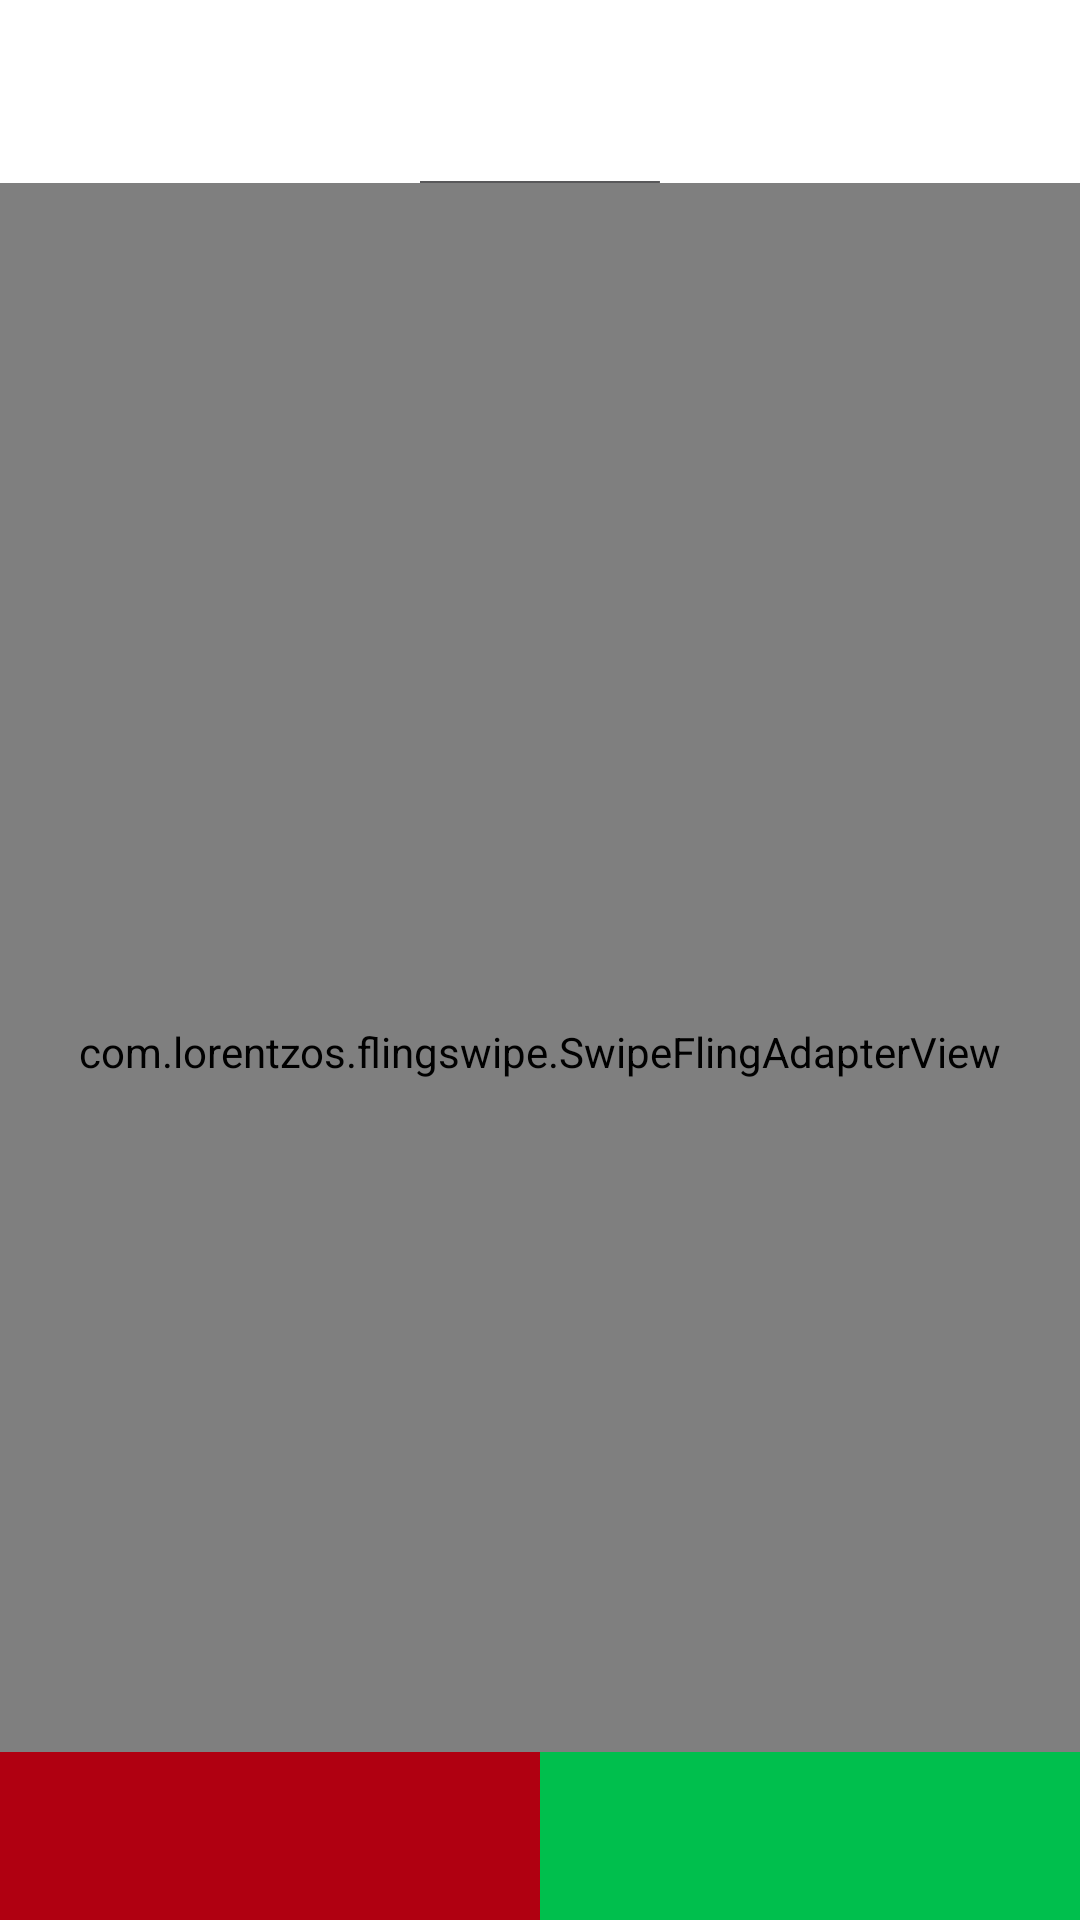

Produce the Android XML layout that renders to this screen, including the resource entries it uses.
<!-- AndroidManifest.xml: activity theme AppTheme.NoActionBar -->
<!-- res/layout/activity_main.xml -->
<?xml version="1.0" encoding="utf-8"?>
<android.support.v4.widget.DrawerLayout  xmlns:android="http://schemas.android.com/apk/res/android"
    xmlns:app="http://schemas.android.com/apk/res-auto"
    xmlns:tools="http://schemas.android.com/tools" android:id="@+id/drawer_layout"
    android:layout_width="match_parent" android:layout_height="match_parent"
    android:fitsSystemWindows="true" tools:openDrawer="start"
    android:background="@android:color/white"
    >

    <include layout="@layout/app_bar_main" android:layout_width="match_parent"
        android:layout_height="match_parent" />

    <android.support.design.widget.NavigationView android:id="@+id/nav_view"
        android:layout_width="wrap_content" android:layout_height="match_parent"
        android:layout_gravity="start" android:fitsSystemWindows="true"
        app:headerLayout="@layout/nav_header_main" app:menu="@menu/activity_main_drawer" />

    <android.support.design.widget.NavigationView android:id="@+id/filter_view"
        android:layout_width="200dp" android:layout_height="match_parent"
        android:layout_gravity="end" android:fitsSystemWindows="true"
        app:headerLayout="@layout/nav_header_filter" >

        <RelativeLayout
            android:layout_width="match_parent"
            android:layout_height="match_parent"
            android:layout_marginTop="@dimen/nav_header_height"
            android:paddingTop="@dimen/activity_vertical_margin"
            android:paddingBottom="@dimen/activity_vertical_margin">

            <ImageButton
                android:id="@+id/filter_male"
                android:layout_width="@dimen/filter_icon_dimen"
                android:layout_height="@dimen/filter_icon_dimen"
                android:layout_marginLeft="@dimen/margin_padding_xxnormal"
                android:layout_marginStart="@dimen/margin_padding_xxnormal"
                android:src="@drawable/ic_male"
                android:scaleType="fitCenter"
                android:background="@android:color/white"
                />

            <ImageButton
                android:id="@+id/filter_female"
                android:layout_width="@dimen/filter_icon_dimen"
                android:layout_height="@dimen/filter_icon_dimen"
                android:layout_marginLeft="@dimen/margin_padding_normal"
                android:layout_marginStart="@dimen/margin_padding_normal"
                android:layout_toRightOf="@id/filter_male"
                android:src="@drawable/ic_female"
                android:scaleType="fitCenter"
                android:background="@android:color/white"
                />

            <View
                android:id="@+id/divider1"
                android:layout_marginLeft="@dimen/margin_padding_small"
                android:layout_marginRight="@dimen/margin_padding_small"
                android:layout_width="match_parent"
                android:layout_height="1dp"
                android:background="@color/lightGray"
                android:layout_below="@id/filter_male"
                android:layout_marginTop="@dimen/margin_padding_small"
                />

            <ImageButton
                android:id="@+id/filter_near_me"
                android:layout_below="@id/divider1"
                android:layout_marginTop="@dimen/margin_padding_small"
                android:layout_width="@dimen/filter_icon_dimen"
                android:layout_height="@dimen/filter_icon_dimen"
                android:layout_marginLeft="@dimen/margin_padding_xxnormal"
                android:layout_marginStart="@dimen/margin_padding_xxnormal"
                android:src="@drawable/ic_near_me"
                android:scaleType="fitCenter"
                android:background="@android:color/white"
                />

            <ImageButton
                android:id="@+id/filter_public"
                android:layout_marginTop="@dimen/margin_padding_small"
                android:layout_width="@dimen/filter_icon_dimen"
                android:layout_below="@+id/divider1"
                android:layout_height="@dimen/filter_icon_dimen"
                android:layout_marginLeft="@dimen/margin_padding_normal"
                android:layout_marginStart="@dimen/margin_padding_normal"
                android:layout_toRightOf="@id/filter_near_me"
                android:src="@drawable/ic_public"
                android:scaleType="fitCenter"
                android:background="@android:color/white"
                />

            <View
                android:id="@+id/divider2"
                android:layout_marginLeft="@dimen/margin_padding_small"
                android:layout_marginRight="@dimen/margin_padding_small"
                android:layout_width="match_parent"
                android:layout_height="1dp"
                android:background="@color/lightGray"
                android:layout_below="@id/filter_near_me"
                android:layout_marginTop="@dimen/margin_padding_small"
                />

            <TextView
                android:layout_width="wrap_content"
                android:layout_height="wrap_content"
                android:layout_below="@id/divider2"
                android:layout_margin="@dimen/margin_padding_small"
                android:text="@string/age"
                android:textColor="@color/lightGray"
                android:textSize="@dimen/text_size_xnormal"
                android:textStyle="italic"/>

            <com.appyvet.rangebar.RangeBar
                android:id="@+id/rangeBar"
                xmlns:custom="http://schemas.android.com/apk/res-auto"
                android:layout_width="match_parent"
                android:layout_height="72dp"
                android:layout_below="@id/divider2"
                android:layout_marginTop="@dimen/margin_padding_normal"
                custom:tickStart="18"
                custom:tickEnd="70"
                custom:tickInterval="1"
                custom:tickHeight="0dp"
                custom:pinRadius="16dp"
                custom:pinPadding="16dp"
                custom:pinColor="@color/colorPrimary"
                custom:barWeight="0dp"
                custom:rangeBarColor="@color/lightGray"
                custom:selectorColor="@color/colorPrimary"
                custom:connectingLineColor="@color/colorPrimary"
                custom:connectingLineWeight=".5dp"
                custom:pinMaxFont="@dimen/text_size_xnormal"
                />


        </RelativeLayout>

    </android.support.design.widget.NavigationView>
</android.support.v4.widget.DrawerLayout>
<!-- res/layout/app_bar_main.xml (included above) -->
<?xml version="1.0" encoding="utf-8"?>
<android.support.design.widget.CoordinatorLayout
    xmlns:android="http://schemas.android.com/apk/res/android"
    xmlns:app="http://schemas.android.com/apk/res-auto"
    xmlns:tools="http://schemas.android.com/tools" android:layout_width="match_parent"
    android:layout_height="match_parent" android:fitsSystemWindows="true"
    tools:context="com.stuhorner.drawingsample.MainActivity">

    <android.support.design.widget.AppBarLayout android:layout_height="wrap_content"
        android:layout_width="match_parent" android:theme="@style/AppTheme.AppBarOverlay"
        android:id="@+id/app_bar_layout"
        app:elevation="0dp">

        <android.support.v7.widget.Toolbar android:id="@+id/toolbar"
            android:layout_width="match_parent" android:layout_height="?attr/actionBarSize"
            android:background="@android:color/white"
            app:theme="@style/ToolbarColoredIcons"
            app:elevation="0dp"
            />

    </android.support.design.widget.AppBarLayout>

    <include layout="@layout/content_main" />

</android.support.design.widget.CoordinatorLayout>
<!-- res/layout/nav_header_main.xml (included above) -->
<?xml version="1.0" encoding="utf-8"?>
<LinearLayout xmlns:android="http://schemas.android.com/apk/res/android"
    android:layout_width="match_parent" android:layout_height="@dimen/nav_header_height"
    android:background="@color/colorPrimary"
    android:paddingBottom="@dimen/activity_vertical_margin"
    android:paddingLeft="@dimen/activity_horizontal_margin"
    android:paddingRight="@dimen/activity_horizontal_margin"
    android:paddingTop="@dimen/activity_vertical_margin"
    android:theme="@style/ThemeOverlay.AppCompat.Dark" android:orientation="vertical"
    android:gravity="bottom">

    <TextView
        android:id="@+id/header_username"
        android:layout_width="match_parent"
        android:layout_height="wrap_content"
        android:paddingTop="@dimen/nav_header_vertical_spacing"
        android:text="@string/app_name"
        android:textColor="@android:color/white"
        android:textStyle="bold"
        android:textSize="@dimen/text_size_header"/>

    <TextView android:layout_width="wrap_content" android:layout_height="wrap_content"
        android:text="@string/edit_profile" />

</LinearLayout>
<!-- res/layout/nav_header_filter.xml (included above) -->
<?xml version="1.0" encoding="utf-8"?>
<LinearLayout xmlns:android="http://schemas.android.com/apk/res/android"
    android:layout_width="match_parent" android:layout_height="@dimen/nav_header_height"
    android:background="@color/colorPrimary"
    android:paddingBottom="@dimen/activity_vertical_margin"
    android:paddingLeft="@dimen/activity_horizontal_margin"
    android:paddingRight="@dimen/activity_horizontal_margin"
    android:paddingTop="@dimen/activity_vertical_margin"
    android:theme="@style/ThemeOverlay.AppCompat.Dark" android:orientation="vertical"
    android:gravity="bottom">

    <TextView android:layout_width="match_parent" android:layout_height="wrap_content"
        android:paddingTop="@dimen/nav_header_vertical_spacing" android:text="@string/action_filter"
        android:textColor="@android:color/white"
        android:textStyle="bold"
        android:textSize="@dimen/text_size_header"/>

</LinearLayout>
<!-- res/layout/content_main.xml (included above) -->
<?xml version="1.0" encoding="utf-8"?>
<RelativeLayout xmlns:android="http://schemas.android.com/apk/res/android"
    xmlns:tools="http://schemas.android.com/tools"
    xmlns:app="http://schemas.android.com/apk/res-auto"
    android:id="@+id/content_frame"
    android:layout_width="match_parent"
    android:layout_height="match_parent"
    android:background="@android:color/white"
    app:layout_behavior="@string/appbar_scrolling_view_behavior" tools:showIn="@layout/app_bar_main"
    tools:context="com.stuhorner.drawingsample.MainActivity">

    <ImageView
        android:layout_width="80dp"
        android:layout_alignBaseline="@+id/swipecards"
        android:layout_height="20dp"
        android:layout_marginBottom="5dp"
        android:src="@drawable/easel_top"
        android:layout_centerHorizontal="true"
        android:id="@+id/imageView" />

    <ImageView
        android:id="@+id/bottomEasel"
        android:layout_width="320dp"
        android:layout_height="100dp"
        android:src="@drawable/easel_bottom"
        android:layout_alignParentBottom="true"
        android:layout_centerHorizontal="true"
        android:layout_marginBottom="80dp"/>

    <com.lorentzos.flingswipe.SwipeFlingAdapterView
        android:layout_alignBaseline="@id/bottomEasel"
        android:layout_marginTop="5dp"
        android:id="@id/swipecards"
        android:layout_width="match_parent"
        android:layout_height="match_parent"
        app:rotation_degrees="16"
        app:max_visible="4"
        app:min_adapter_stack="6"/>

    <RelativeLayout
        android:layout_width="match_parent"
        android:layout_height="match_parent"
        android:id="@+id/button_layout"
        android:layout_alignParentBottom="true">

        <View
            android:layout_width="match_parent"
            android:layout_height="136dp"
            android:layout_alignParentBottom="true"
            android:layout_alignParentLeft="true"
            android:layout_alignParentStart="true"
            android:background="@drawable/gradient"
            />

        <LinearLayout
            android:id="@+id/m_linearlayout"
            android:layout_width="match_parent"
            android:layout_height="wrap_content"
            android:layout_alignParentBottom="true">

            <ImageButton
                android:layout_width="match_parent"
                android:layout_height="?attr/actionBarSize"
                android:padding="0dp"
                android:id="@+id/no_button"
                android:layout_weight=".5"
                android:elevation="8dp"
                android:src="@color/compliment"

                />

            <ImageButton
                android:layout_width="match_parent"
                android:layout_height="?attr/actionBarSize"
                android:padding="0dp"
                android:id="@+id/yes_button"
                android:layout_weight=".5"
                android:elevation="8dp"
                android:src="@color/yes_button_green"
                />

        </LinearLayout>

        <ProgressBar
            android:layout_width="60dp"
            android:layout_height="60dp"
            android:layout_alignParentTop="true"
            android:layout_centerHorizontal="true"
            android:layout_marginTop="166dp" />

    </RelativeLayout>

</RelativeLayout>
<!-- resources referenced by this layout -->
<resources>
  <color name="colorPrimary">#00bfad</color>
  <color name="compliment">#b00011</color>
  <color name="lightGray">#bebebe</color>
  <color name="yes_button_green">#00bf4d</color>
  <dimen name="activity_horizontal_margin">26dp</dimen>
  <dimen name="activity_vertical_margin">16dp</dimen>
  <dimen name="filter_icon_dimen">68dp</dimen>
  <dimen name="margin_padding_normal">16dp</dimen>
  <dimen name="margin_padding_small">8dp</dimen>
  <dimen name="margin_padding_xxnormal">24dp</dimen>
  <dimen name="nav_header_height">160dp</dimen>
  <dimen name="nav_header_vertical_spacing">16dp</dimen>
  <dimen name="text_size_header">20sp</dimen>
  <dimen name="text_size_xnormal">16sp</dimen>
  <!-- drawable easel_bottom: png bitmap (drawable, 12174 bytes) -->
  <!-- drawable easel_top: png bitmap (drawable, 3118 bytes) -->
  <!-- drawable ic_female: png bitmap (drawable-hdpi, 642 bytes) -->
  <!-- drawable ic_male: png bitmap (drawable-hdpi, 855 bytes) -->
  <!-- drawable ic_near_me: png bitmap (drawable-hdpi, 594 bytes) -->
  <!-- drawable ic_public: png bitmap (drawable-hdpi, 600 bytes) -->
  <string name="action_filter">Filters</string>
  <string name="age">Age Preference</string>
  <string name="app_name">Artery</string>
  <string name="edit_profile">View my profile</string>
  <style name="AppTheme.AppBarOverlay" parent="ThemeOverlay.AppCompat.Light" />
  <style name="ToolbarColoredIcons" parent="AppTheme">
          <item name="android:textColorPrimary">@color/colorPrimary</item>
          <item name="android:textColorSecondary">@color/colorPrimary</item>
          <item name="android:windowActionBarOverlay">@null</item>
          <item name="android:background">@null</item>
      </style>
  <style name="AppTheme.NoActionBar">
          <item name="windowActionBar">false</item>
          <item name="windowNoTitle">true</item>
      </style>
  <style name="AppTheme" parent="Theme.AppCompat.Light">
          
          <item name="colorPrimary">@color/colorPrimary</item>
          <item name="colorPrimaryDark">@color/colorPrimaryDark</item>
          <item name="colorAccent">@color/colorAccent</item>
          <item name="android:colorBackground">@color/background_material_light</item>
          <item name="preferenceTheme">@style/PreferenceThemeOverlay.v14.Material</item>
  
      </style>
  <color name="colorPrimaryDark">#009486</color>
  <color name="colorAccent">#00bfad</color>
  <color name="background_material_light">#ffffff</color>
</resources>
